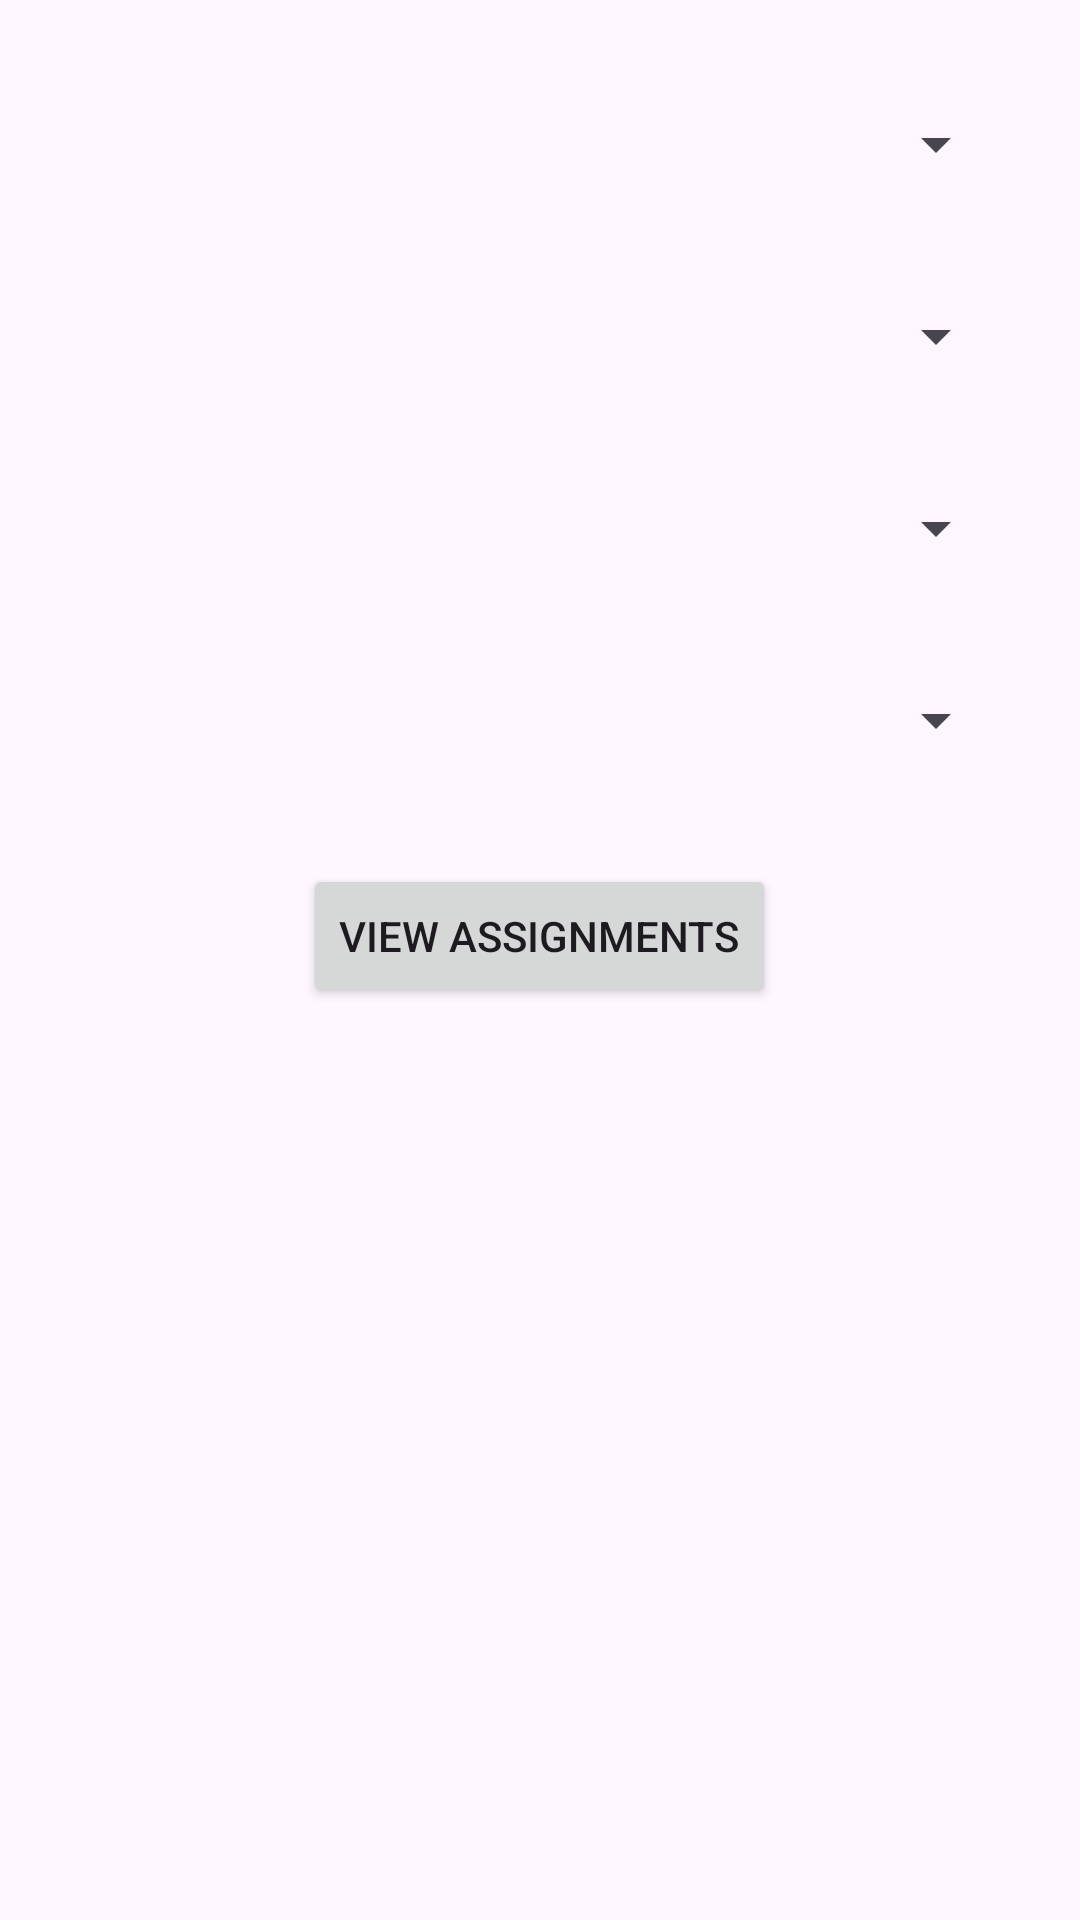

This screen was rendered from an Android layout file. Write that file and the resources it references.
<!-- AndroidManifest.xml: application theme Theme.Attendanceapp2 -->
<!-- res/layout/fragment_see_assignments.xml -->
<?xml version="1.0" encoding="utf-8"?>
<LinearLayout xmlns:android="http://schemas.android.com/apk/res/android"
    xmlns:tools="http://schemas.android.com/tools"
    android:layout_width="match_parent"
    android:layout_height="match_parent"
    android:orientation="vertical"
    android:paddingHorizontal="24dp"
    android:gravity="clip_vertical"
    tools:context=".fragments.SeeAssignmentsFragment">


    <Spinner
        android:id="@+id/spScheme"
        android:layout_width="match_parent"
        android:layout_height="wrap_content"
        android:minHeight="48dp"
        android:layout_marginTop="24dp"
        android:layout_marginBottom="8dp"/>

    <Spinner
        android:id="@+id/spBranch"
        android:layout_width="match_parent"
        android:layout_height="wrap_content"
        android:minHeight="48dp"
        android:layout_marginVertical="8dp"/>

    <Spinner
        android:id="@+id/spSemester"
        android:layout_width="match_parent"
        android:layout_height="wrap_content"
        android:minHeight="48dp"
        android:layout_marginVertical="8dp"/>

    <Spinner
        android:id="@+id/spSection"
        android:layout_width="match_parent"
        android:layout_height="wrap_content"
        android:minHeight="48dp"
        android:layout_marginVertical="8dp"/>

    <Button
        android:id="@+id/btnFetchAssignments"
        android:layout_width="wrap_content"
        android:layout_height="wrap_content"
        android:text="View Assignments"
        android:layout_gravity="center"
        android:layout_marginVertical="16dp"/>

    <TextView
        android:id="@+id/tvClassName"
        android:layout_width="match_parent"
        android:layout_height="wrap_content"
        android:textSize="20sp"
        android:textStyle="bold"
        android:gravity="center"
        android:layout_marginVertical="8dp"
        />

    <androidx.recyclerview.widget.RecyclerView
        android:id="@+id/rv_assignments"
        android:layout_width="match_parent"
        android:layout_height="match_parent"/>

</LinearLayout>
<!-- resources referenced by this layout -->
<resources>
  <style name="Theme.Attendanceapp2" parent="Base.Theme.Attendanceapp2" />
  <style name="Base.Theme.Attendanceapp2" parent="Theme.Material3.DayNight.NoActionBar">
          
          
      </style>
</resources>
